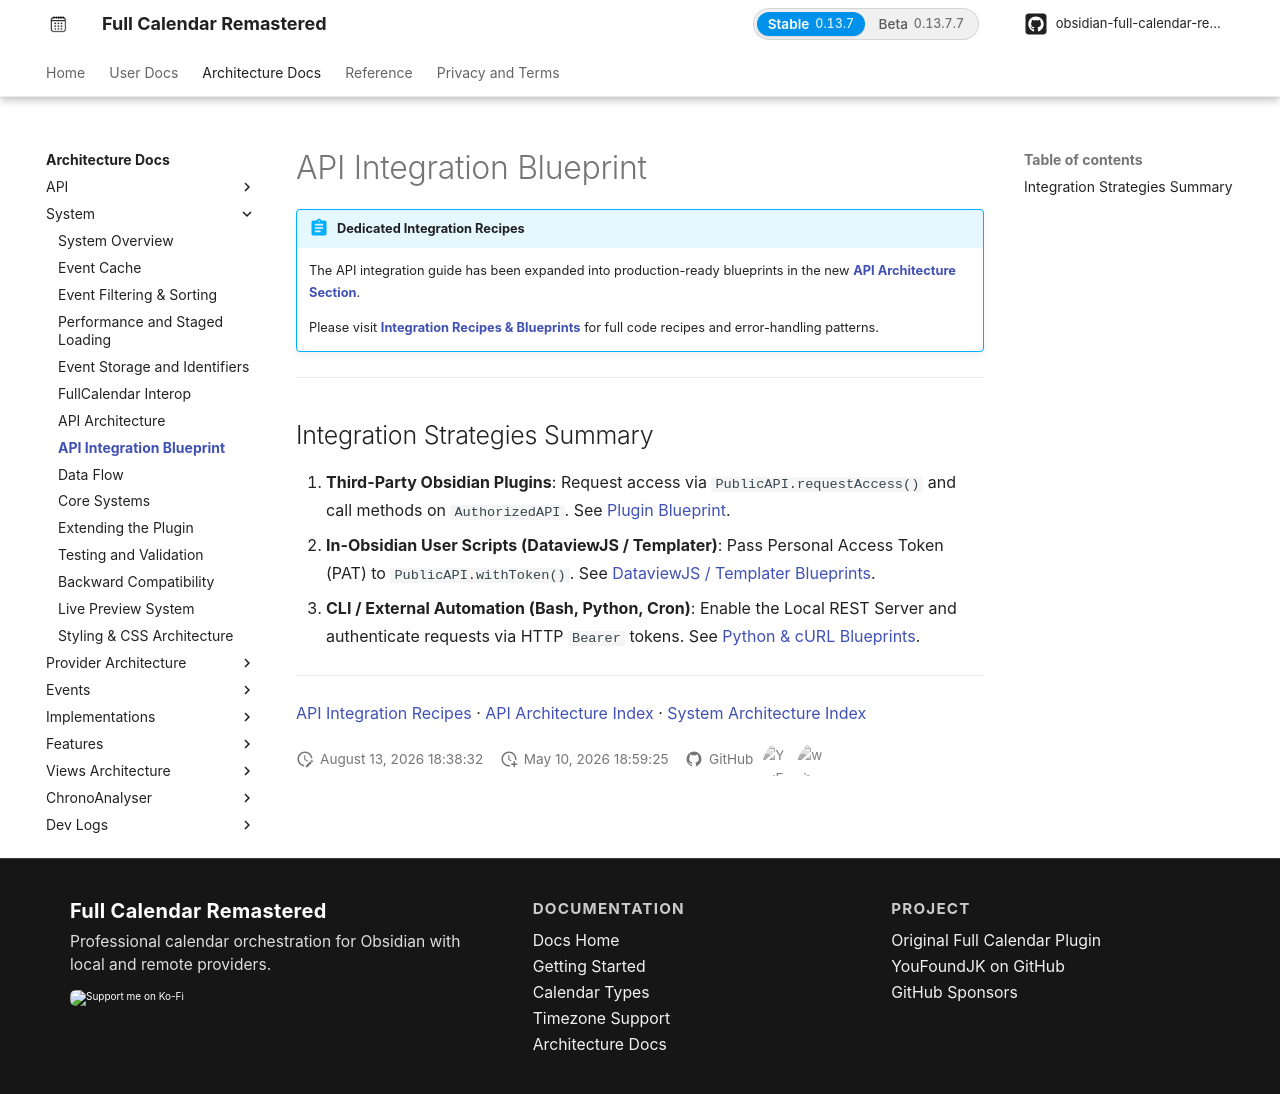

repository: obsidian-full-calendar-remastered/plugin-full-calendar · page: architecture/system/api-integration-blueprint/index.html · generator: mkdocs

# API Integration Blueprint

!!! abstract "Dedicated Integration Recipes"
    The API integration guide has been expanded into production-ready blueprints in the new **[API Architecture Section](../api/index.md)**.
    
    Please visit **[Integration Recipes & Blueprints](../api/recipes-blueprints.md)** for full code recipes and error-handling patterns.

---

## Integration Strategies Summary

1. **Third-Party Obsidian Plugins**: Request access via `PublicAPI.requestAccess()` and call methods on `AuthorizedAPI`. See [Plugin Blueprint](../api/recipes-blueprints.md#1-third-party-obsidian-plugins).
2. **In-Obsidian User Scripts (DataviewJS / Templater)**: Pass Personal Access Token (PAT) to `PublicAPI.withToken()`. See [DataviewJS / Templater Blueprints](../api/recipes-blueprints.md#2-dataviewjs-inline-queries-dashboards).
3. **CLI / External Automation (Bash, Python, Cron)**: Enable the Local REST Server and authenticate requests via HTTP `Bearer` tokens. See [Python & cURL Blueprints](../api/recipes-blueprints.md#4-python-cli-background-automation).

---

[API Integration Recipes](../api/recipes-blueprints.md) · [API Architecture Index](../api/index.md) · [System Architecture Index](index.md)
